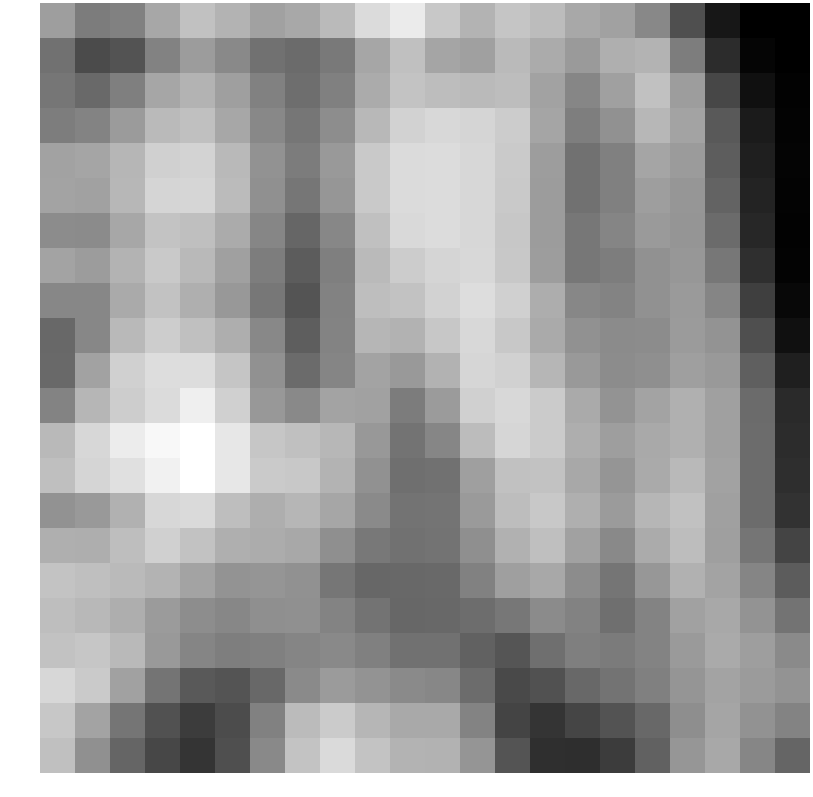

The file beside this chart, header and first rows:
4.136959, 2.429348, 2.688898, 4.577080, 5.879586, 5.163941, 4.273208, 4.652318, 5.520755, 7.208379, 8.014100, 6.234453, 5.183396, 6.112901, 5.653205, 4.644845, 4.286377, 3.016249, 0.170393, -2.662412, -3.798497, -3.819246
1.885, -0.05291, 0.3675, 2.705, 4.01, 3.105, 1.918, 1.599, 2.302, 4.532, 5.833, 4.505, 4.21, 5.554, 4.805, 3.941, 4.969, 5.234, 2.482, -1.573, -3.56, -3.791
2.108, 1.499, 2.585, 4.558, 5.198, 4.204, 2.698, 1.708, 2.626, 4.809, 5.989, 5.712, 5.536, 5.715, 4.329, 2.948, 4.225, 5.915, 4.095, -0.208, -2.973, -3.706
2.469, 2.775, 3.964, 5.532, 5.848, 4.601, 3.027, 2.146, 3.256, 5.445, 6.731, 7.022, 6.872, 6.437, 4.474, 2.507, 3.467, 5.398, 4.383, 0.6748, -2.445, -3.624
4.356, 4.484, 5.345, 6.635, 6.833, 5.471, 3.517, 2.427, 3.899, 6.277, 7.175, 7.248, 7.014, 6.331, 4.097, 1.9, 2.642, 4.504, 3.963, 0.8512, -2.261, -3.612
4.393, 4.272, 5.405, 6.919, 6.958, 5.57, 3.439, 2.109, 3.754, 6.313, 7.201, 7.256, 6.996, 6.276, 4.053, 1.943, 2.641, 4.155, 3.742, 1.157, -2.048, -3.647
3.256, 3.181, 4.566, 6.059, 5.805, 4.779, 2.954, 1.348, 2.975, 5.822, 7.071, 7.254, 6.975, 6.211, 4.025, 2.179, 2.892, 3.925, 3.664, 1.571, -1.846, -3.694
4.42, 4.027, 5.21, 6.304, 5.482, 4.226, 2.463, 0.7996, 2.577, 5.523, 6.448, 6.894, 7.064, 6.262, 4.107, 2.195, 2.501, 3.5, 3.778, 2.161, -1.413, -3.64
2.969, 3.003, 4.736, 5.94, 4.964, 3.814, 2.188, 0.4073, 2.743, 5.722, 5.932, 6.731, 7.296, 6.639, 4.883, 3.004, 2.79, 3.473, 3.918, 2.891, -0.6567, -3.409
1.411, 2.956, 5.493, 6.498, 5.817, 4.96, 3.026, 0.9175, 2.837, 5.318, 5.117, 6.185, 7.065, 6.266, 4.75, 3.469, 3.16, 3.239, 3.989, 3.635, 0.1493, -2.998
1.507, 4.316, 6.639, 7.314, 7.272, 6.112, 3.492, 1.572, 2.864, 4.457, 3.889, 5.142, 6.964, 6.688, 5.324, 3.871, 3.214, 3.389, 4.204, 3.893, 0.9486, -2.242
2.777, 5.335, 6.506, 7.195, 8.199, 6.644, 3.832, 3.068, 4.407, 4.286, 2.422, 3.999, 6.658, 7.062, 6.412, 4.733, 3.647, 4.38, 5.044, 4.238, 1.55, -1.67
5.49, 6.97, 8.024, 8.655, 9.027, 7.817, 6.146, 5.856, 5.411, 3.854, 1.993, 2.944, 5.663, 6.925, 6.402, 4.948, 4.152, 4.679, 5.051, 4.239, 1.635, -1.582
5.767, 6.877, 7.454, 8.303, 9.004, 7.817, 6.324, 6.226, 5.234, 3.501, 1.789, 1.879, 4.19, 5.909, 5.927, 4.633, 3.669, 4.735, 5.467, 4.312, 1.619, -1.506
3.532, 3.892, 5.082, 6.97, 7.142, 5.722, 4.954, 5.345, 4.56, 3.112, 1.952, 2.002, 3.909, 5.698, 6.231, 4.997, 4.006, 5.335, 5.887, 4.229, 1.637, -1.275
5.004, 4.941, 5.74, 6.65, 5.922, 4.985, 4.817, 4.65, 3.394, 2.246, 1.894, 1.955, 3.367, 5.106, 5.81, 4.264, 3.082, 4.798, 5.71, 4.188, 2.065, -0.4056
6.002, 5.771, 5.514, 5.228, 4.42, 3.6, 3.704, 3.498, 2.119, 1.352, 1.449, 1.539, 2.695, 4.161, 4.658, 3.215, 2.091, 3.771, 5.099, 4.405, 2.862, 0.8189
5.73, 5.463, 4.935, 4.008, 3.262, 2.974, 3.372, 3.412, 2.789, 1.98, 1.355, 1.418, 1.661, 2.195, 3.204, 2.746, 1.753, 2.78, 4.298, 4.661, 3.631, 1.964
5.934, 6.139, 5.483, 3.898, 2.892, 2.523, 2.604, 2.878, 3.059, 2.638, 1.948, 1.93, 1.05, 0.4749, 1.784, 2.595, 2.386, 2.804, 3.951, 4.747, 4.145, 3.118
6.974, 6.339, 4.285, 2.049, 0.7249, 0.4335, 1.412, 3.146, 3.971, 3.626, 3.119, 2.994, 1.626, -0.0841, 0.3178, 1.406, 1.957, 2.639, 3.659, 4.379, 3.978, 3.6
6.181, 4.415, 2.088, 0.3003, -0.7831, -0.004789, 2.681, 5.573, 6.371, 5.349, 4.678, 4.685, 2.791, -0.3722, -1.175, -0.3402, 0.3729, 1.409, 3.312, 4.474, 3.547, 2.843
5.858, 3.419, 1.267, -0.2337, -1.121, 0.1658, 3.087, 6.004, 7.123, 6.025, 5.171, 5.156, 3.682, 0.4321, -1.458, -1.467, -0.7491, 1.118, 3.736, 4.634, 2.928, 1.284
